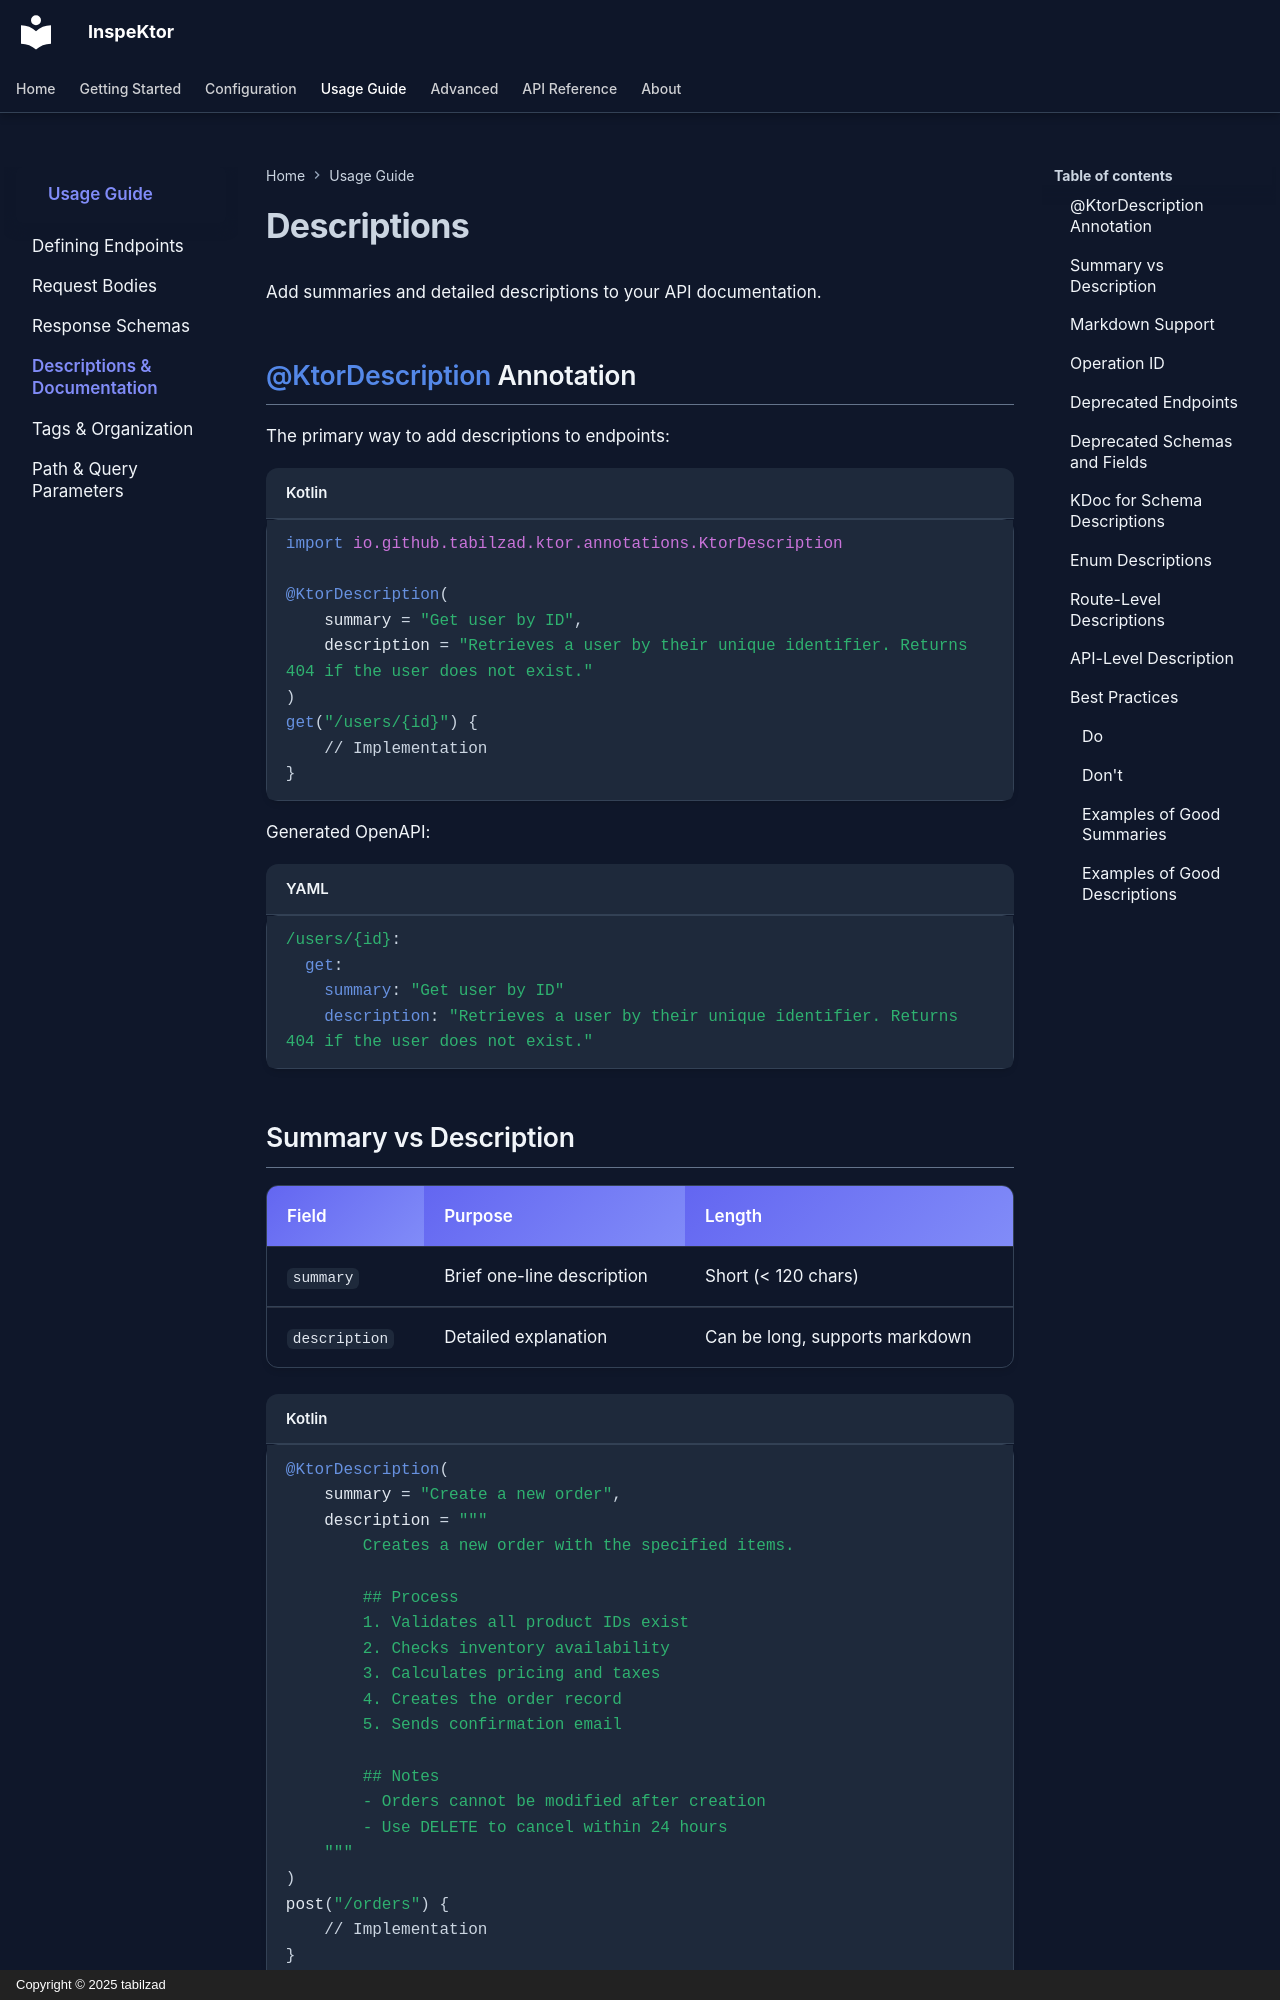

repository: tabilzad/inspektor · page: usage/descriptions/index.html · generator: mkdocs · copyright: Copyright © 2025 tabilzad

# Descriptions

Add summaries and detailed descriptions to your API documentation.

## @KtorDescription Annotation

The primary way to add descriptions to endpoints:

```kotlin
import io.github.tabilzad.ktor.annotations.KtorDescription

@KtorDescription(
    summary = "Get user by ID",
    description = "Retrieves a user by their unique identifier. Returns 404 if the user does not exist."
)
get("/users/{id}") {
    // Implementation
}
```

Generated OpenAPI:

```yaml
/users/{id}:
  get:
    summary: "Get user by ID"
    description: "Retrieves a user by their unique identifier. Returns 404 if the user does not exist."
```

## Summary vs Description

| Field         | Purpose                    | Length                         |
|---------------|----------------------------|--------------------------------|
| `summary`     | Brief one-line description | Short (< 120 chars)            |
| `description` | Detailed explanation       | Can be long, supports markdown |

```kotlin
@KtorDescription(
    summary = "Create a new order",
    description = """
        Creates a new order with the specified items.

        ## Process
        1. Validates all product IDs exist
        2. Checks inventory availability
        3. Calculates pricing and taxes
        4. Creates the order record
        5. Sends confirmation email

        ## Notes
        - Orders cannot be modified after creation
        - Use DELETE to cancel within 24 hours
    """
)
post("/orders") {
    // Implementation
}
```
